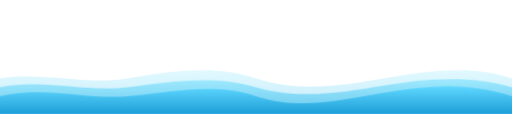
t = 0.00 s
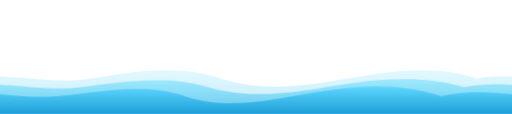
t = 1.67 s
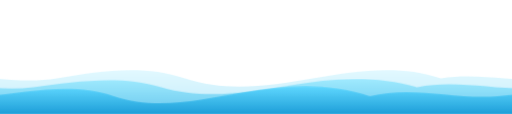
t = 3.33 s
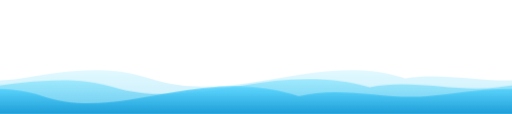
t = 5.00 s
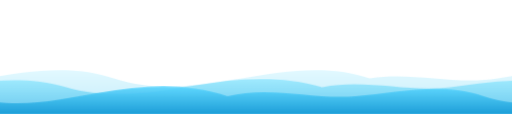
t = 6.67 s
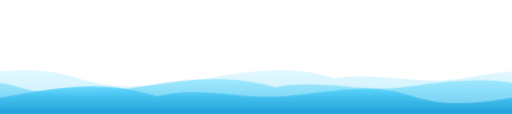
t = 8.33 s

The animated SVG that drew these frames (rendered in a browser with its animation timeline set to each time). Animation: 1 CSS @keyframes rule; frames cover the first 8.33 s, repeats indefinitely.

<svg xmlns="http://www.w3.org/2000/svg"
     viewBox="0 0 1440 320"
     preserveAspectRatio="none">

  <defs>
    <linearGradient id="waveBack" x1="0" y1="0" x2="0" y2="1">
      <stop offset="0%" stop-color="#b6f0ff"/>
      <stop offset="100%" stop-color="#6ccdf2"/>
    </linearGradient>

    <linearGradient id="waveMid" x1="0" y1="0" x2="0" y2="1">
      <stop offset="0%" stop-color="#7fe3ff"/>
      <stop offset="100%" stop-color="#39b6e6"/>
    </linearGradient>

    <linearGradient id="waveFront" x1="0" y1="0" x2="0" y2="1">
      <stop offset="0%" stop-color="#5ad6ff"/>
      <stop offset="100%" stop-color="#159ad6"/>
    </linearGradient>
  </defs>

  <style>
    svg {
      width: 100%;
      height: auto;
      display: block;
      background: white;
    }

    .layer {
      will-change: transform;
    }

    .back {
      animation: move 24s linear infinite;
      opacity: 0.4;
    }

    .mid {
      animation: move 18s linear infinite;
      opacity: 0.65;
    }

    .front {
      animation: move 12s linear infinite;
      opacity: 0.9;
    }

    @keyframes move {
      from {
        transform: translate3d(0,0,0);
      }
      to {
        transform: translate3d(-1440px,0,0);
      }
    }
  </style>

  <!-- BACK WAVE -->
  <g class="layer back">
    <path fill="url(#waveBack)"
      d="
      M0,220
      C120,200 240,240 360,220
      C480,200 600,180 720,220
      C840,260 960,240 1080,220
      C1200,200 1320,180 1440,220
      L1440,320 L0,320 Z"/>

    <path fill="url(#waveBack)"
      transform="translate(1440 0)"
      d="
      M0,220
      C120,200 240,240 360,220
      C480,200 600,180 720,220
      C840,260 960,240 1080,220
      C1200,200 1320,180 1440,220
      L1440,320 L0,320 Z"/>
  </g>

  <!-- MIDDLE WAVE -->
  <g class="layer mid">
    <path fill="url(#waveMid)"
      d="
      M0,245
      C120,220 240,260 360,245
      C480,230 600,210 720,245
      C840,280 960,260 1080,240
      C1200,220 1320,210 1440,245
      L1440,320 L0,320 Z"/>

    <path fill="url(#waveMid)"
      transform="translate(1440 0)"
      d="
      M0,245
      C120,220 240,260 360,245
      C480,230 600,210 720,245
      C840,280 960,260 1080,240
      C1200,220 1320,210 1440,245
      L1440,320 L0,320 Z"/>
  </g>

  <!-- FRONT WAVE -->
  <g class="layer front">
    <path fill="url(#waveFront)"
      d="
      M0,270
      C120,240 240,280 360,270
      C480,260 600,230 720,270
      C840,310 960,280 1080,260
      C1200,240 1320,230 1440,270
      L1440,320 L0,320 Z"/>

    <path fill="url(#waveFront)"
      transform="translate(1440 0)"
      d="
      M0,270
      C120,240 240,280 360,270
      C480,260 600,230 720,270
      C840,310 960,280 1080,260
      C1200,240 1320,230 1440,270
      L1440,320 L0,320 Z"/>
  </g>

</svg>
